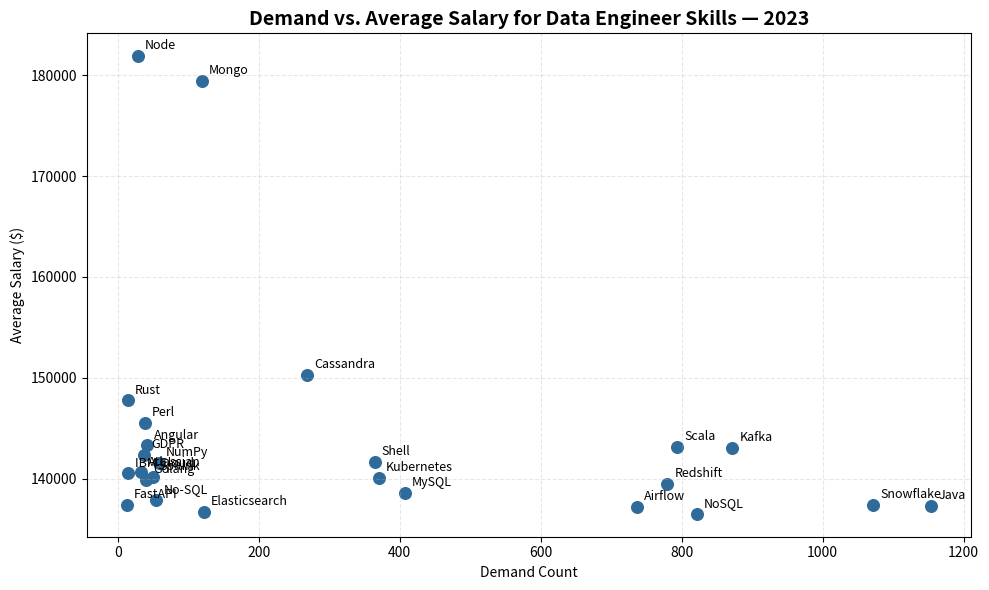

The matplotlib source for this figure:
import pandas as pd
import matplotlib.pyplot as plt

# Query 5 results
data = {
    "skill": [
        "Node", "Mongo", "Cassandra", "Rust", "Perl",
        "Angular", "Scala", "Kafka", "GDPR", "Shell",
        "NumPy", "Atlassian", "IBM Cloud", "Splunk", "Kubernetes",
        "Golang", "Redshift", "MySQL", "No-SQL", "Snowflake",
        "FastAPI", "Java", "Airflow", "Elasticsearch", "NoSQL"
    ],
    "demand_count": [
        29, 120, 269, 15, 39,
        42, 794, 872, 38, 365,
        59, 33, 15, 50, 371,
        40, 780, 408, 55, 1072,
        13, 1154, 737, 122, 822
    ],
    "average_salary": [
        181861.78, 179402.54, 150255.30, 147770.73, 145539.92,
        143318.96, 143161.07, 143085.77, 142368.74, 141724.61,
        141605.32, 140643.52, 140546.60, 140156.30, 140091.81,
        139884.50, 139526.65, 138612.53, 137940.59, 137425.78,
        137404.65, 137307.43, 137261.53, 136743.95, 136546.81
    ]
}

df = pd.DataFrame(data)

# Create chart
plt.figure(figsize=(10, 6))

plt.scatter(
    df["demand_count"],
    df["average_salary"],
    color="#2F6B9A",
    s=70
)

# Add skill labels
for _, row in df.iterrows():
    plt.annotate(
        row["skill"],
        (row["demand_count"], row["average_salary"]),
        xytext=(5, 5),
        textcoords="offset points",
        fontsize=9
    )

# Titles and labels
plt.title(
    "Demand vs. Average Salary for Data Engineer Skills — 2023",
    fontsize=14,
    fontweight="bold"
)

plt.xlabel("Demand Count")
plt.ylabel("Average Salary ($)")

plt.grid(
    linestyle="--",
    alpha=0.3
)

plt.tight_layout()

# Save chart
plt.savefig(
    "skills_demand_vs_salary.png",
    dpi=300,
    bbox_inches="tight"
)

plt.show()
